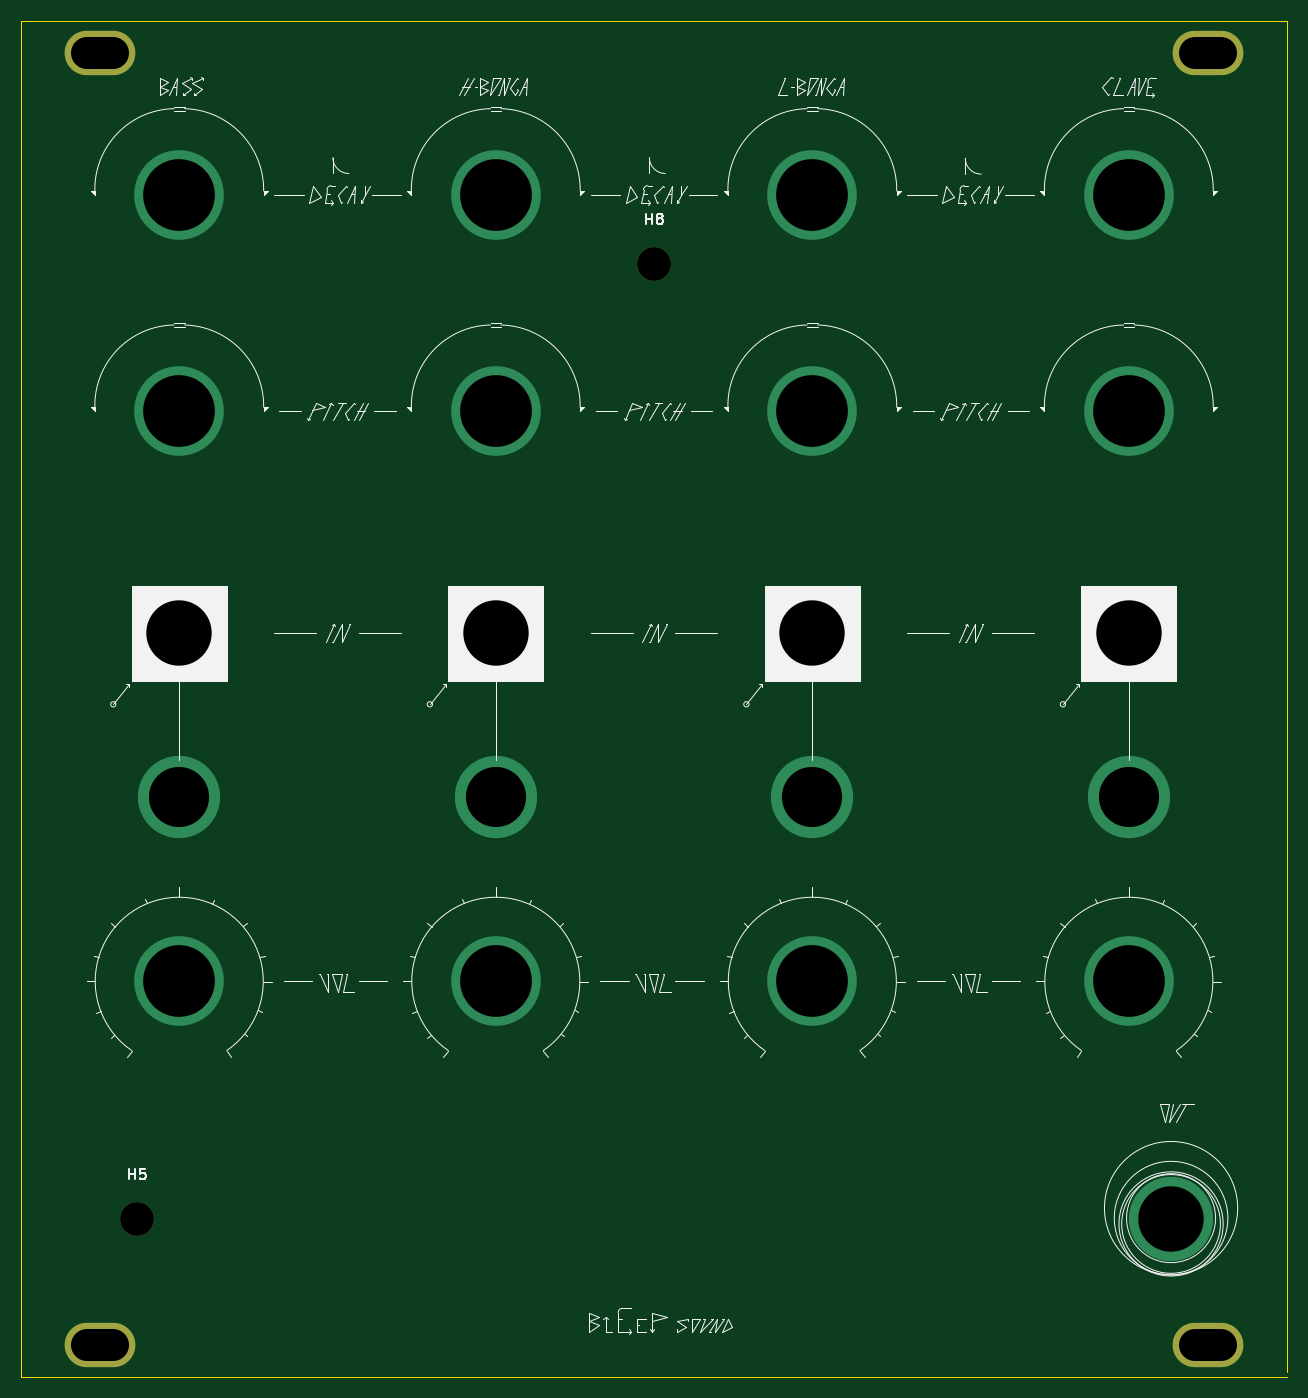
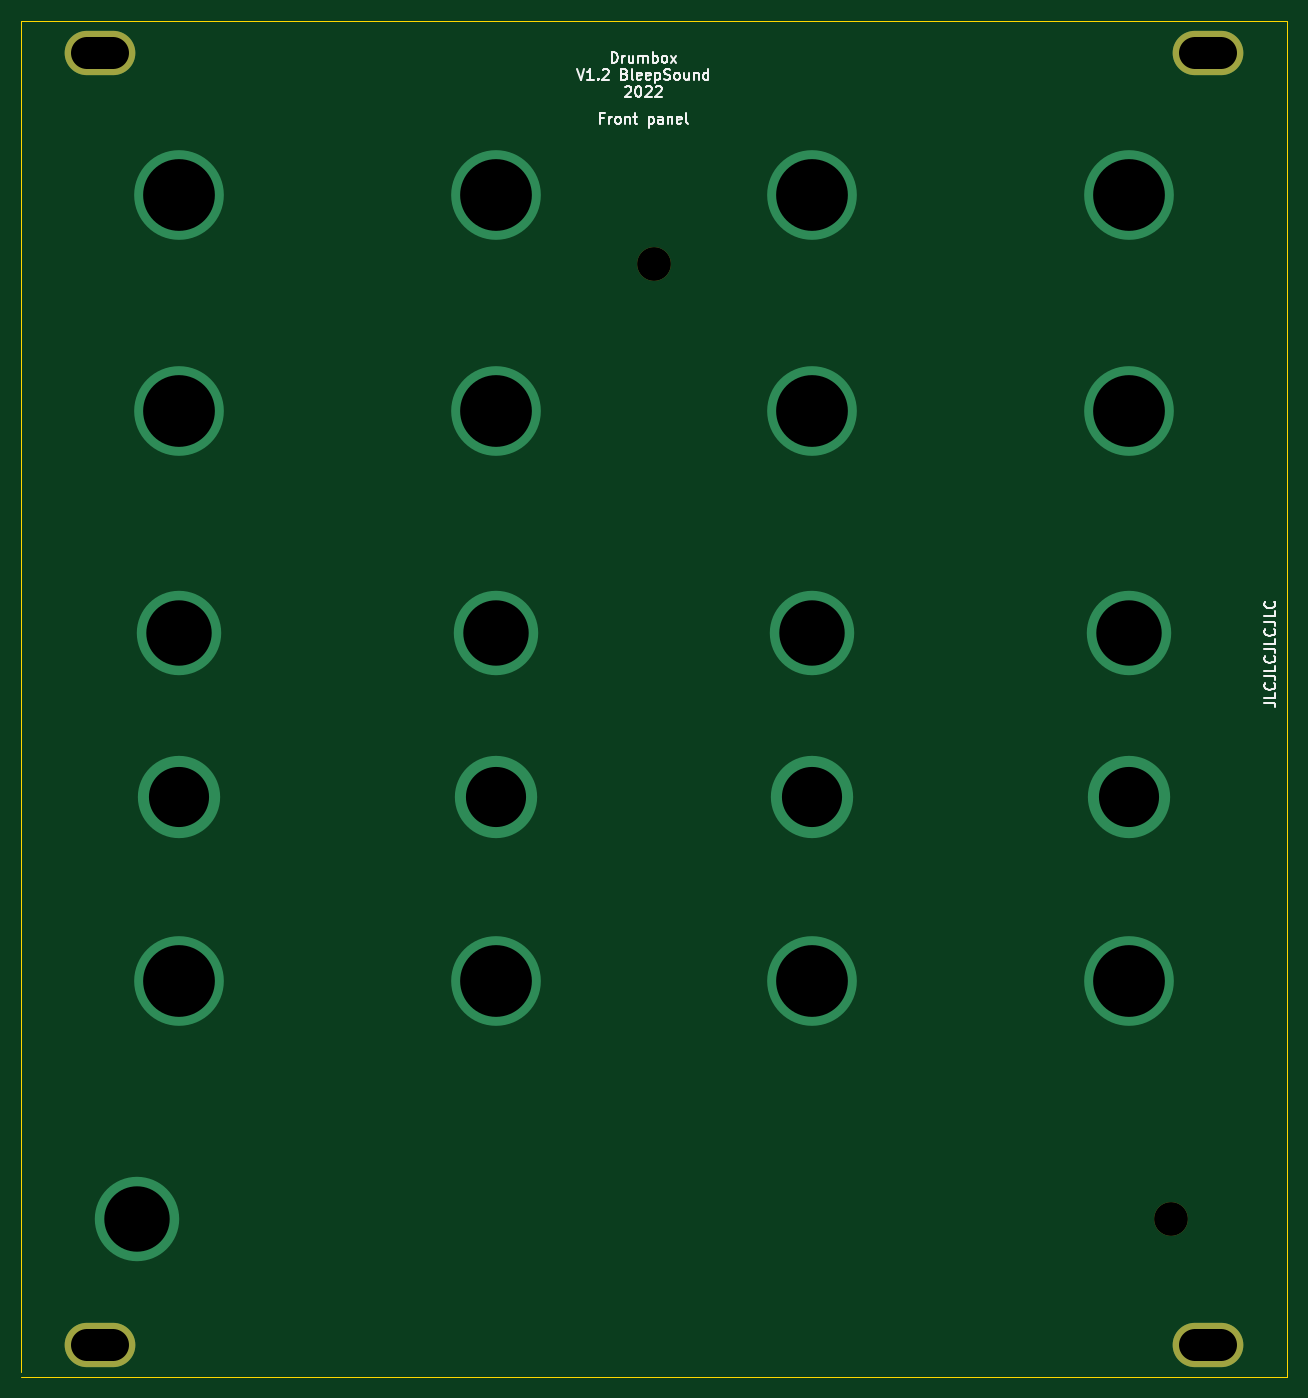
Circuit board: 11 layer files. Board 120.0 x 128.5 mm.
- bottom_copper: Drumbox-B_Cu.gbr (1509 bytes)
- bottom_mask: Drumbox-B_Mask.gbr (738 bytes)
- paste: Drumbox-B_Paste.gbr (505 bytes)
- bottom_silk: Drumbox-B_Silkscreen.gbr (12931 bytes)
- outline: Drumbox-Edge_Cuts.gbr (752 bytes)
- top_copper: Drumbox-F_Cu.gbr (1509 bytes)
- top_mask: Drumbox-F_Mask.gbr (738 bytes)
- paste: Drumbox-F_Paste.gbr (505 bytes)
- top_silk: Drumbox-F_Silkscreen.gbr (32133 bytes)
- drill: Drumbox-NPTH.drl (383 bytes)
- drill: Drumbox-PTH.drl (1009 bytes)

=== bottom_copper: Drumbox-B_Cu.gbr ===
G04 #@! TF.GenerationSoftware,KiCad,Pcbnew,(6.0.6)*
G04 #@! TF.CreationDate,2022-11-24T10:30:41+00:00*
G04 #@! TF.ProjectId,Drumbox,4472756d-626f-4782-9e6b-696361645f70,rev?*
G04 #@! TF.SameCoordinates,Original*
G04 #@! TF.FileFunction,Copper,L2,Bot*
G04 #@! TF.FilePolarity,Positive*
%FSLAX46Y46*%
G04 Gerber Fmt 4.6, Leading zero omitted, Abs format (unit mm)*
G04 Created by KiCad (PCBNEW (6.0.6)) date 2022-11-24 10:30:41*
%MOMM*%
%LPD*%
G01*
G04 APERTURE LIST*
G04 #@! TA.AperFunction,ComponentPad*
%ADD10O,6.700000X4.200000*%
G04 #@! TD*
G04 #@! TA.AperFunction,ViaPad*
%ADD11C,8.500000*%
G04 #@! TD*
G04 #@! TA.AperFunction,ViaPad*
%ADD12C,7.800000*%
G04 #@! TD*
G04 #@! TA.AperFunction,ViaPad*
%ADD13C,8.000000*%
G04 #@! TD*
G04 APERTURE END LIST*
D10*
X43500000Y-39000000D03*
X148500000Y-39000000D03*
X43500000Y-161500000D03*
X148500000Y-161500000D03*
D11*
X80999327Y-52490916D03*
X110992606Y-52498655D03*
D12*
X141000000Y-109500000D03*
D11*
X51000000Y-127000000D03*
D12*
X51000000Y-109500000D03*
D13*
X145000000Y-149497644D03*
D12*
X111000000Y-109500000D03*
X81000000Y-109500000D03*
D13*
X111000000Y-94000000D03*
X80989232Y-93992932D03*
D11*
X50984521Y-52498309D03*
X80994632Y-72998991D03*
X140986537Y-52497983D03*
D13*
X141000000Y-94000000D03*
D11*
X110990244Y-126996639D03*
X110997977Y-72996300D03*
X80995066Y-126996300D03*
X140998766Y-72997533D03*
X140985173Y-126998991D03*
X50978457Y-72972408D03*
D13*
X50991588Y-93988900D03*
M02*

=== bottom_mask: Drumbox-B_Mask.gbr ===
G04 #@! TF.GenerationSoftware,KiCad,Pcbnew,(6.0.6)*
G04 #@! TF.CreationDate,2022-11-24T10:30:41+00:00*
G04 #@! TF.ProjectId,Drumbox,4472756d-626f-4782-9e6b-696361645f70,rev?*
G04 #@! TF.SameCoordinates,Original*
G04 #@! TF.FileFunction,Soldermask,Bot*
G04 #@! TF.FilePolarity,Negative*
%FSLAX46Y46*%
G04 Gerber Fmt 4.6, Leading zero omitted, Abs format (unit mm)*
G04 Created by KiCad (PCBNEW (6.0.6)) date 2022-11-24 10:30:41*
%MOMM*%
%LPD*%
G01*
G04 APERTURE LIST*
%ADD10O,6.700000X4.200000*%
%ADD11C,3.200000*%
G04 APERTURE END LIST*
D10*
X43500000Y-39000000D03*
X148500000Y-39000000D03*
X43500000Y-161500000D03*
D11*
X47000000Y-149500000D03*
D10*
X148500000Y-161500000D03*
D11*
X96000000Y-59000000D03*
M02*

=== paste: Drumbox-B_Paste.gbr ===
G04 #@! TF.GenerationSoftware,KiCad,Pcbnew,(6.0.6)*
G04 #@! TF.CreationDate,2022-11-24T10:30:41+00:00*
G04 #@! TF.ProjectId,Drumbox,4472756d-626f-4782-9e6b-696361645f70,rev?*
G04 #@! TF.SameCoordinates,Original*
G04 #@! TF.FileFunction,Paste,Bot*
G04 #@! TF.FilePolarity,Positive*
%FSLAX46Y46*%
G04 Gerber Fmt 4.6, Leading zero omitted, Abs format (unit mm)*
G04 Created by KiCad (PCBNEW (6.0.6)) date 2022-11-24 10:30:41*
%MOMM*%
%LPD*%
G01*
G04 APERTURE LIST*
G04 APERTURE END LIST*
M02*

=== bottom_silk: Drumbox-B_Silkscreen.gbr (12931 bytes, source omitted) ===
=== outline: Drumbox-Edge_Cuts.gbr ===
G04 #@! TF.GenerationSoftware,KiCad,Pcbnew,(6.0.6)*
G04 #@! TF.CreationDate,2022-11-24T10:30:41+00:00*
G04 #@! TF.ProjectId,Drumbox,4472756d-626f-4782-9e6b-696361645f70,rev?*
G04 #@! TF.SameCoordinates,Original*
G04 #@! TF.FileFunction,Profile,NP*
%FSLAX46Y46*%
G04 Gerber Fmt 4.6, Leading zero omitted, Abs format (unit mm)*
G04 Created by KiCad (PCBNEW (6.0.6)) date 2022-11-24 10:30:41*
%MOMM*%
%LPD*%
G01*
G04 APERTURE LIST*
G04 #@! TA.AperFunction,Profile*
%ADD10C,0.050000*%
G04 #@! TD*
G04 APERTURE END LIST*
D10*
X36000000Y-36000000D02*
X36000000Y-164500000D01*
X36000000Y-36000000D02*
X156000000Y-36000000D01*
X156000000Y-36000000D02*
X156000000Y-164000000D01*
X156000000Y-164500000D02*
X36000000Y-164500000D01*
M02*

=== top_copper: Drumbox-F_Cu.gbr ===
G04 #@! TF.GenerationSoftware,KiCad,Pcbnew,(6.0.6)*
G04 #@! TF.CreationDate,2022-11-24T10:30:41+00:00*
G04 #@! TF.ProjectId,Drumbox,4472756d-626f-4782-9e6b-696361645f70,rev?*
G04 #@! TF.SameCoordinates,Original*
G04 #@! TF.FileFunction,Copper,L1,Top*
G04 #@! TF.FilePolarity,Positive*
%FSLAX46Y46*%
G04 Gerber Fmt 4.6, Leading zero omitted, Abs format (unit mm)*
G04 Created by KiCad (PCBNEW (6.0.6)) date 2022-11-24 10:30:41*
%MOMM*%
%LPD*%
G01*
G04 APERTURE LIST*
G04 #@! TA.AperFunction,ComponentPad*
%ADD10O,6.700000X4.200000*%
G04 #@! TD*
G04 #@! TA.AperFunction,ViaPad*
%ADD11C,8.500000*%
G04 #@! TD*
G04 #@! TA.AperFunction,ViaPad*
%ADD12C,7.800000*%
G04 #@! TD*
G04 #@! TA.AperFunction,ViaPad*
%ADD13C,8.000000*%
G04 #@! TD*
G04 APERTURE END LIST*
D10*
X43500000Y-39000000D03*
X148500000Y-39000000D03*
X43500000Y-161500000D03*
X148500000Y-161500000D03*
D11*
X80999327Y-52490916D03*
X110992606Y-52498655D03*
D12*
X141000000Y-109500000D03*
D11*
X51000000Y-127000000D03*
D12*
X51000000Y-109500000D03*
D13*
X145000000Y-149497644D03*
D12*
X111000000Y-109500000D03*
X81000000Y-109500000D03*
D13*
X111000000Y-94000000D03*
X80989232Y-93992932D03*
D11*
X50984521Y-52498309D03*
X80994632Y-72998991D03*
X140986537Y-52497983D03*
D13*
X141000000Y-94000000D03*
D11*
X110990244Y-126996639D03*
X110997977Y-72996300D03*
X80995066Y-126996300D03*
X140998766Y-72997533D03*
X140985173Y-126998991D03*
X50978457Y-72972408D03*
D13*
X50991588Y-93988900D03*
M02*

=== top_mask: Drumbox-F_Mask.gbr ===
G04 #@! TF.GenerationSoftware,KiCad,Pcbnew,(6.0.6)*
G04 #@! TF.CreationDate,2022-11-24T10:30:41+00:00*
G04 #@! TF.ProjectId,Drumbox,4472756d-626f-4782-9e6b-696361645f70,rev?*
G04 #@! TF.SameCoordinates,Original*
G04 #@! TF.FileFunction,Soldermask,Top*
G04 #@! TF.FilePolarity,Negative*
%FSLAX46Y46*%
G04 Gerber Fmt 4.6, Leading zero omitted, Abs format (unit mm)*
G04 Created by KiCad (PCBNEW (6.0.6)) date 2022-11-24 10:30:41*
%MOMM*%
%LPD*%
G01*
G04 APERTURE LIST*
%ADD10O,6.700000X4.200000*%
%ADD11C,3.200000*%
G04 APERTURE END LIST*
D10*
X43500000Y-39000000D03*
X148500000Y-39000000D03*
X43500000Y-161500000D03*
D11*
X47000000Y-149500000D03*
D10*
X148500000Y-161500000D03*
D11*
X96000000Y-59000000D03*
M02*

=== paste: Drumbox-F_Paste.gbr ===
G04 #@! TF.GenerationSoftware,KiCad,Pcbnew,(6.0.6)*
G04 #@! TF.CreationDate,2022-11-24T10:30:41+00:00*
G04 #@! TF.ProjectId,Drumbox,4472756d-626f-4782-9e6b-696361645f70,rev?*
G04 #@! TF.SameCoordinates,Original*
G04 #@! TF.FileFunction,Paste,Top*
G04 #@! TF.FilePolarity,Positive*
%FSLAX46Y46*%
G04 Gerber Fmt 4.6, Leading zero omitted, Abs format (unit mm)*
G04 Created by KiCad (PCBNEW (6.0.6)) date 2022-11-24 10:30:41*
%MOMM*%
%LPD*%
G01*
G04 APERTURE LIST*
G04 APERTURE END LIST*
M02*

=== top_silk: Drumbox-F_Silkscreen.gbr (32133 bytes, source omitted) ===
=== drill: Drumbox-NPTH.drl ===
M48
; DRILL file {KiCad (6.0.6)} date Thu Nov 24 10:30:42 2022
; FORMAT={-:-/ absolute / metric / decimal}
; #@! TF.CreationDate,2022-11-24T10:30:42+00:00
; #@! TF.GenerationSoftware,Kicad,Pcbnew,(6.0.6)
; #@! TF.FileFunction,NonPlated,1,2,NPTH
FMAT,2
METRIC
; #@! TA.AperFunction,NonPlated,NPTH,ComponentDrill
T1C3.200
%
G90
G05
T1
X47.0Y-149.5
X96.0Y-59.0
T0
M30

=== drill: Drumbox-PTH.drl ===
M48
; DRILL file {KiCad (6.0.6)} date Thu Nov 24 10:30:42 2022
; FORMAT={-:-/ absolute / metric / decimal}
; #@! TF.CreationDate,2022-11-24T10:30:42+00:00
; #@! TF.GenerationSoftware,Kicad,Pcbnew,(6.0.6)
; #@! TF.FileFunction,Plated,1,2,PTH
FMAT,2
METRIC
; #@! TA.AperFunction,Plated,PTH,ComponentDrill
T1C3.000
; #@! TA.AperFunction,Plated,PTH,ViaDrill
T2C5.700
; #@! TA.AperFunction,Plated,PTH,ViaDrill
T3C6.200
; #@! TA.AperFunction,Plated,PTH,ViaDrill
T4C6.800
%
G90
G05
T2
X51.0Y-109.5
X81.0Y-109.5
X111.0Y-109.5
X141.0Y-109.5
T3
X50.992Y-93.989
X80.989Y-93.993
X111.0Y-94.0
X141.0Y-94.0
X145.0Y-149.498
T4
X50.978Y-72.972
X50.985Y-52.498
X51.0Y-127.0
X80.995Y-72.999
X80.995Y-126.996
X80.999Y-52.491
X110.99Y-126.997
X110.993Y-52.499
X110.998Y-72.996
X140.985Y-126.999
X140.987Y-52.498
X140.999Y-72.998
T1
X42.25Y-39.0G85X44.75Y-39.0
G05
X42.25Y-161.5G85X44.75Y-161.5
G05
X147.25Y-39.0G85X149.75Y-39.0
G05
X147.25Y-161.5G85X149.75Y-161.5
G05
T0
M30
